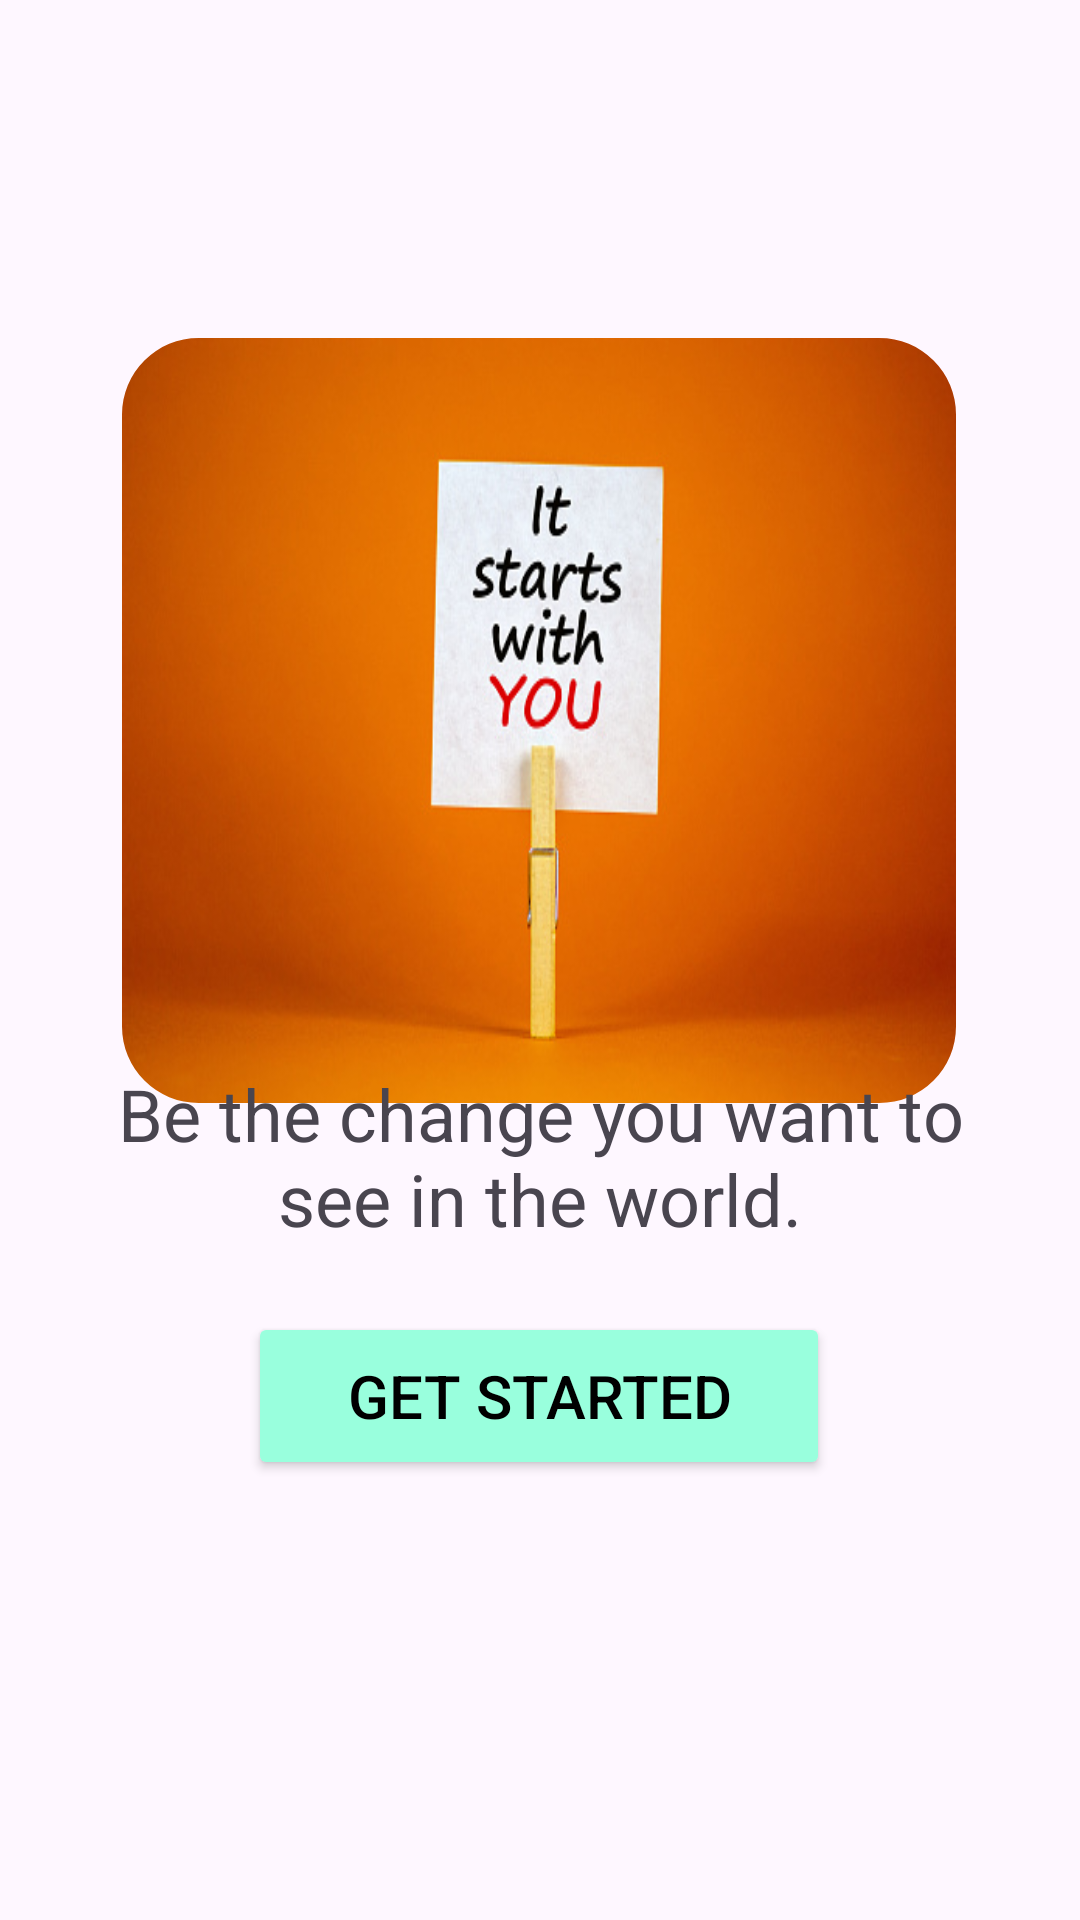

Reconstruct the res/layout file that produces this screen, plus the resources it refers to.
<!-- AndroidManifest.xml: application theme Theme.Food_Donation -->
<!-- res/layout/activity_welcome.xml -->
<?xml version="1.0" encoding="utf-8"?>
<androidx.constraintlayout.widget.ConstraintLayout xmlns:android="http://schemas.android.com/apk/res/android"
    xmlns:app="http://schemas.android.com/apk/res-auto"
    xmlns:tools="http://schemas.android.com/tools"
    android:layout_width="match_parent"
    android:layout_height="match_parent"
    tools:context=".welcome">

    <com.google.android.material.imageview.ShapeableImageView
        android:id="@+id/imageView"
        android:layout_width="278dp"
        android:layout_height="255dp"
        android:scaleType="fitXY"
        app:layout_constraintBottom_toBottomOf="parent"
        app:layout_constraintEnd_toEndOf="parent"
        app:layout_constraintHorizontal_bias="0.496"
        app:layout_constraintStart_toStartOf="parent"
        app:layout_constraintTop_toTopOf="parent"
        app:layout_constraintVertical_bias="0.293"
        app:shapeAppearanceOverlay="@style/circular"
        app:srcCompat="@drawable/welcome"
           />
    

    <TextView
        android:id="@+id/textView"
        android:layout_width="311dp"
        android:layout_height="92dp"
        android:text="Be the change you want to see in the world."
        android:textAlignment="center"
        android:textSize="24sp"
        app:layout_constraintBottom_toBottomOf="parent"
        app:layout_constraintEnd_toEndOf="parent"
        app:layout_constraintStart_toStartOf="parent"
        app:layout_constraintTop_toTopOf="parent"
        app:layout_constraintVertical_bias="0.648" />

    <Button
        android:id="@+id/btnwelcome"
        android:layout_width="194dp"
        android:layout_height="56dp"
        android:backgroundTint="#99ffdd"
        android:text="Get Started"
        android:textColor="@color/black"
        android:textSize="20sp"
        app:layout_constraintBottom_toBottomOf="parent"
        app:layout_constraintEnd_toEndOf="parent"
        app:layout_constraintHorizontal_bias="0.497"
        app:layout_constraintStart_toStartOf="parent"
        app:layout_constraintTop_toTopOf="parent"
        app:layout_constraintVertical_bias="0.749" />

</androidx.constraintlayout.widget.ConstraintLayout>
<!-- resources referenced by this layout -->
<resources>
  <color name="black">#FF000000</color>
  <!-- drawable welcome: jpg bitmap (drawable, 49879 bytes) -->
  <style name="circular">
          <item name="cornerSize">10%</item>
      </style>
  <style name="Theme.Food_Donation" parent="Base.Theme.Food_Donation" />
  <style name="Base.Theme.Food_Donation" parent="Theme.Material3.DayNight.NoActionBar">
          
          
      </style>
</resources>
